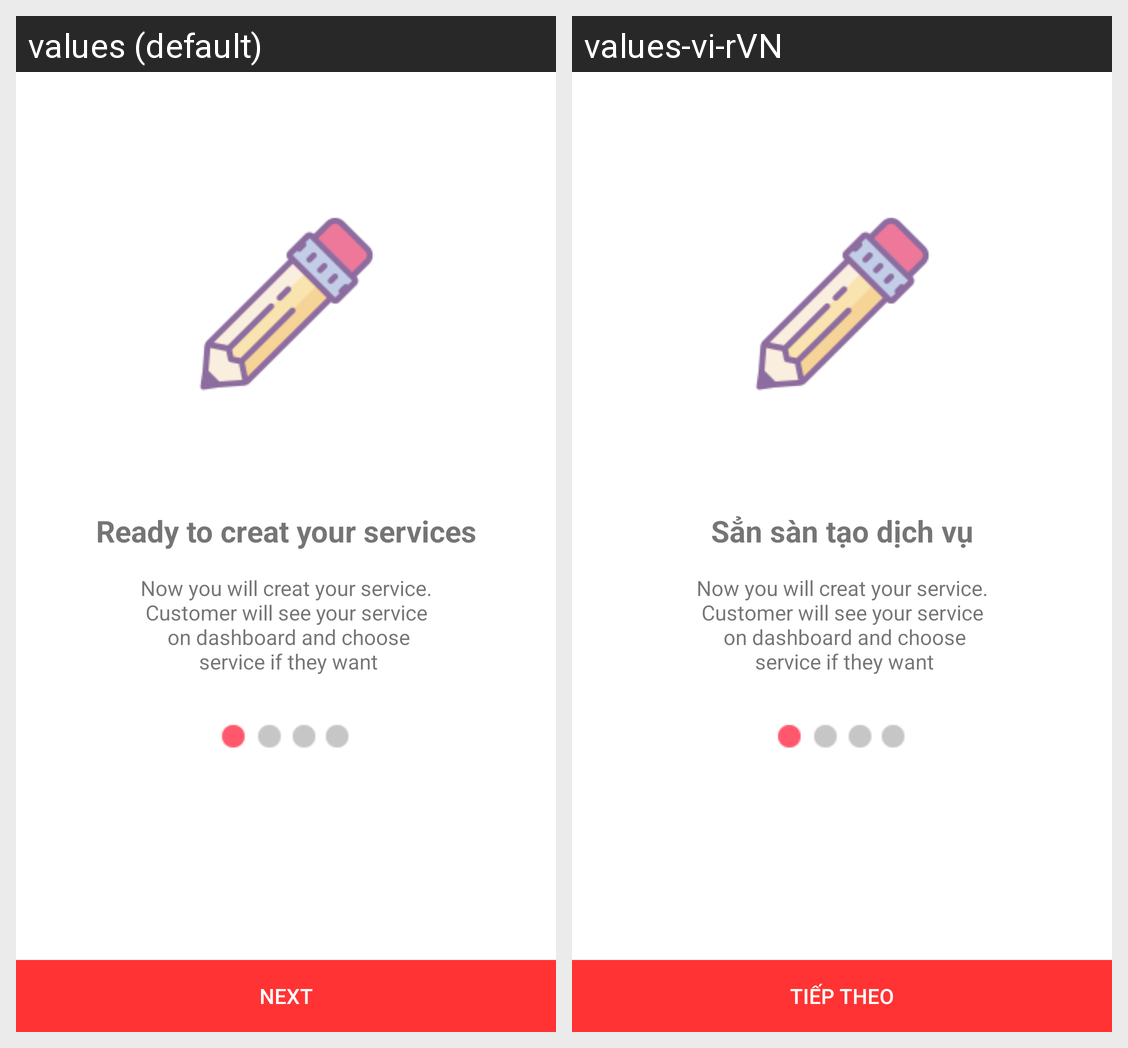

Here is an Android app screen in its default locale and in the app's own translations. Write out the translated-string differences for the strings that appear on this screen.
Android screen res/layout/step1home_stay.xml rendered under 2 locales, left to right: values (default), values-vi-rVN. Device: Nexus 5 (rendered at 1080×1920; each locale shown at half size, 540×960, under a caption strip naming it); theme AppTheme.
Strings drawn on this screen, with the default value and each locale's value (text and hints the layout hard-codes, and strings that could not be matched under every locale, appear in the picture but are not listed):

Ready_to_creat_your_services
  values: Ready to creat your services
  values-vi-rVN: Sẳn sàn tạo dịch vụ

Now_you_will_creat_your_services
  values: Now you will creat your service.
       Customer will see your service 
       on dashboard and choose
       service if they want
  values-vi-rVN: Now you will creat your service.
       Customer will see your service 
       on dashboard and choose
       service if they want

Next
  values: Next
  values-vi-rVN: Tiếp theo
